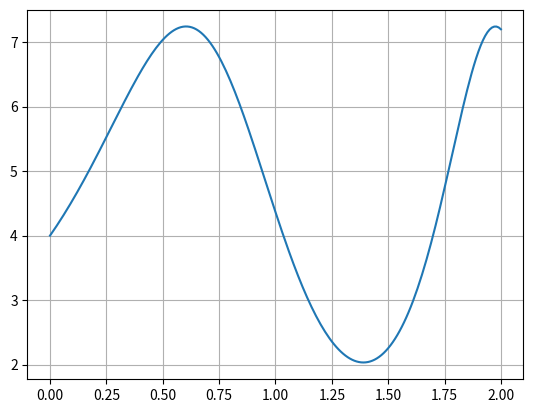

Source code (Python):
import matplotlib.pyplot as plt
import numpy as np

f = lambda x , y : (y + 1) * (x + 1) * np.cos(x**2 + 2*x)   #Función lambda donde tenemos la ecuación que evaluaremos.

def rk(x,y,h,xf):
    xarr = np.array([]) #Creamos un par de arreglos vacíos donde guardaremos los valores correspondientes en cada iteración.
    yarr = np.array([])
    for i in np.arange(x, xf+h, h): #Ciclo for que va desde x: valor inicial de X, xf+h: el valor final de X + el aumento h para realizar las iteraciones correctas.
        print('x[',i,'] = ',x,'   y[',i,'] = ', y) #Imprime los valores de X y Y en cada iteración.
        k1 = f(x , y)
        k2 = f(x + h/2 , y + k1 * h/2)
        k3 = f(x + h/2 , y + k2 * h/2)  #Calculo de los valores K usando la función lambda.
        k4 = f(x + h , y + k3 * h)
        print('k1 = ',k1,'  k2 = ',k2,'  k3 = ',k3,'  k4 = ',k4)  #Imprime los valores de K.
        xarr = np.append(xarr,x)            #Agrega los valores de X y Y al final de su respectivo arreglo.
        yarr = np.append(yarr,y)
        y += ((k1 + 2*k2 + 2*k3 + k4) / 6) * h  #Sustitución del valor de Y para la siguiente iteración.
        x += h  #Aumento de x en h
    return np.array([xarr, yarr])   #Regresa un arreglo creado a partir del arreglo xarr y yarr, divididos para uso individual.

t = rk(0, 4, 0.01, 2) #Llamado de la función rk usando x: valor inicial x - y: valor inicial y - h: aumento - xf: valor final x

plt.grid()
plt.figure(1)
plt.plot(t[0], t[1])
plt.show()